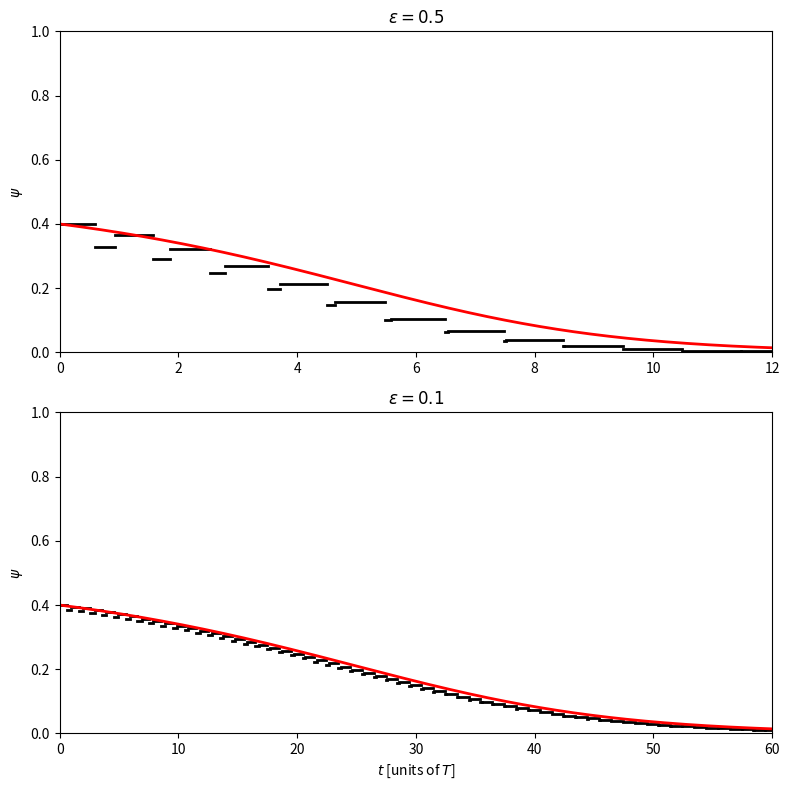

Source code (Python):
import numpy as np
import matplotlib.pyplot as plt

phi_B_0 = 0.4
dt = 0.01
dt05 = dt / 2


def g(phi):
    p = np.mod(phi, 1)
    return p ** 2 * (1 - p)


def ceiling(x):
    '''like ceil, but rounds an exact integer up to the next integer
    instead of leaving it unchanged (matches matlab's self-defined
    "ceiling", used because phi==an integer means "just spiked", not
    "about to spike").'''
    c = np.ceil(x)
    if c == x:
        c += 1
    return c


def simulate_event_driven(epsilon, phi_B_0=phi_B_0):
    phi_A, phi_B = 0., phi_B_0
    t_vec = [0.]
    psi_vec = [phi_B - phi_A]

    t_final = 6 / epsilon
    t = 0.

    while t < t_final:
        delta_A = ceiling(phi_A) - phi_A
        delta_B = ceiling(phi_B) - phi_B
        if delta_B < delta_A:
            t = t + delta_B
            phi_A = phi_A + delta_B
            phi_A = phi_A + epsilon * g(phi_A)
            phi_B = ceiling(phi_B)
        else:
            t = t + delta_A
            phi_B = phi_B + delta_A
            phi_B = phi_B + epsilon * g(phi_B)
            phi_A = ceiling(phi_A)
        t_vec.append(t)
        psi_vec.append(phi_B - phi_A)

    return np.array(t_vec), np.array(psi_vec)


def simulate_de(epsilon, phi_B_0=phi_B_0):
    t_final = 6 / epsilon
    m_steps = round(t_final / dt)
    psi = np.zeros(m_steps + 1)
    psi[0] = phi_B_0
    for k in range(m_steps):
        psi_inc = epsilon * (g(psi[k]) - g(-psi[k]))
        psi_tmp = psi[k] + dt05 * psi_inc
        psi_inc = epsilon * (g(psi_tmp) - g(-psi_tmp))
        psi[k + 1] = psi[k] + dt * psi_inc
    t = np.arange(m_steps + 1) * dt
    return t, psi


t_vec_1, psi_vec_1 = simulate_event_driven(epsilon=0.5)
t_de_1, psi_de_1 = simulate_de(epsilon=0.5)

t_vec_2, psi_vec_2 = simulate_event_driven(epsilon=0.1)
t_de_2, psi_de_2 = simulate_de(epsilon=0.1)

if __name__ == "__main__":

    fig, axes = plt.subplots(2, 1, figsize=(8, 8))

    for n in range(len(t_vec_1) - 1):
        axes[0].plot([t_vec_1[n], t_vec_1[n + 1]], [psi_vec_1[n], psi_vec_1[n]], '-k', linewidth=2)
    axes[0].plot(t_de_1, psi_de_1, '-r', linewidth=2)
    axes[0].set_ylabel(r'$\psi$')
    axes[0].set_title(r'$\epsilon=0.5$')
    M = np.ceil(max(psi_vec_1.max(), psi_de_1.max()))
    m = np.floor(min(psi_vec_1.min(), psi_de_1.min()))
    axes[0].axis([0, 6 / 0.5, m, M])

    for n in range(len(t_vec_2) - 1):
        axes[1].plot([t_vec_2[n], t_vec_2[n + 1]], [psi_vec_2[n], psi_vec_2[n]], '-k', linewidth=2)
    axes[1].plot(t_de_2, psi_de_2, '-r', linewidth=2)
    axes[1].set_ylabel(r'$\psi$')
    axes[1].set_xlabel('$t$ [units of $T$]')
    axes[1].set_title(r'$\epsilon=0.1$')
    M = np.ceil(max(psi_vec_2.max(), psi_de_2.max()))
    m = np.floor(min(psi_vec_2.min(), psi_de_2.min()))
    axes[1].axis([0, 6 / 0.1, m, M])

    plt.tight_layout()
    plt.savefig("fig.png")
    # plt.show()
